Run: headless pygame with SDL's dummy video driver; simulated clock (each Clock.tick advances the game by its frame time, no real sleeping); random seed 0; keys injected as events and as key.get_pressed() state; no mouse input.
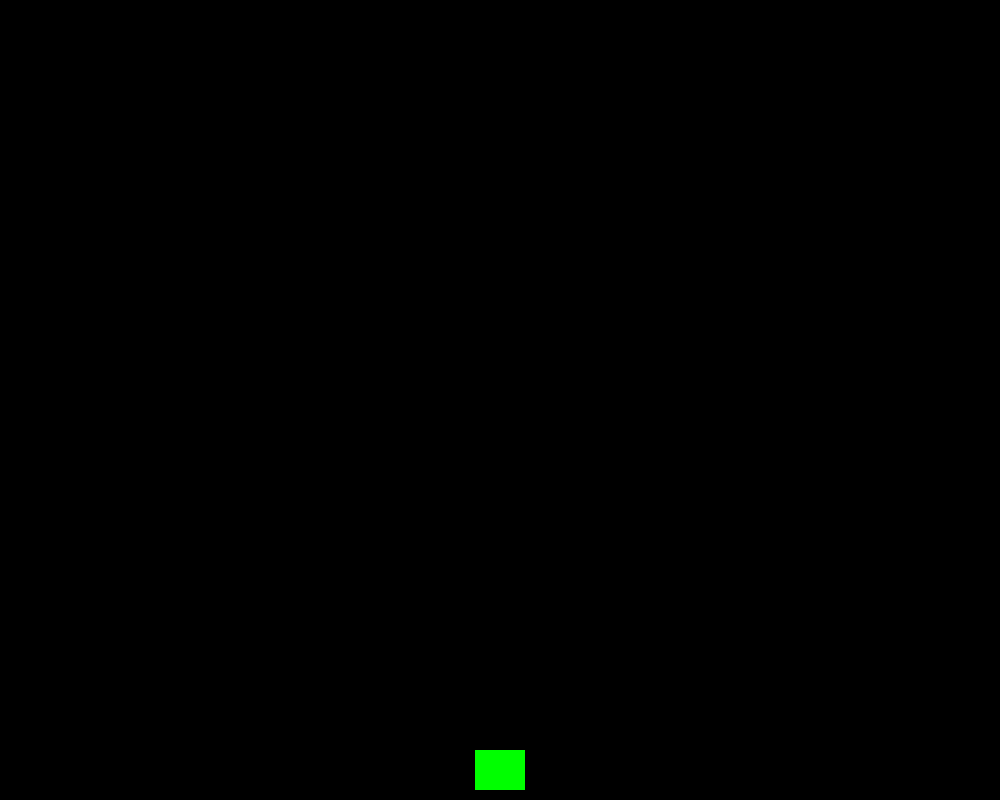
Frame 1 of 4 · flips 1–60 · no input
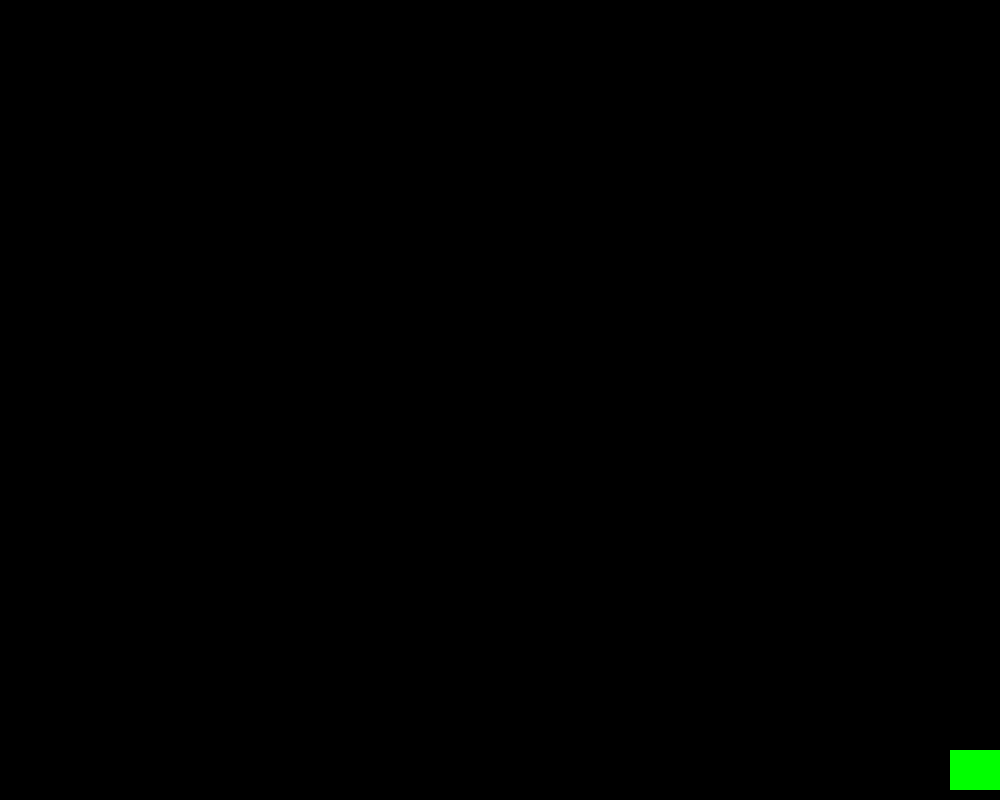
Frame 2 of 4 · flips 61–180 · tapped SPACE, RETURN · held RIGHT (→), D
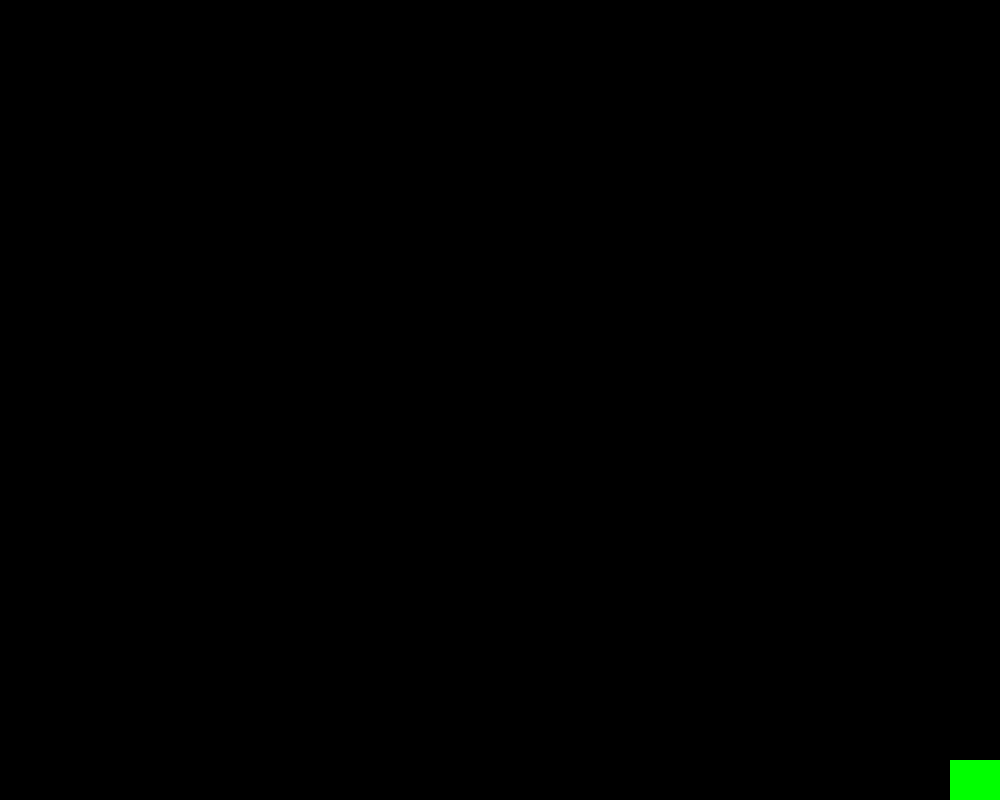
Frame 3 of 4 · flips 181–300 · held DOWN (↓), S
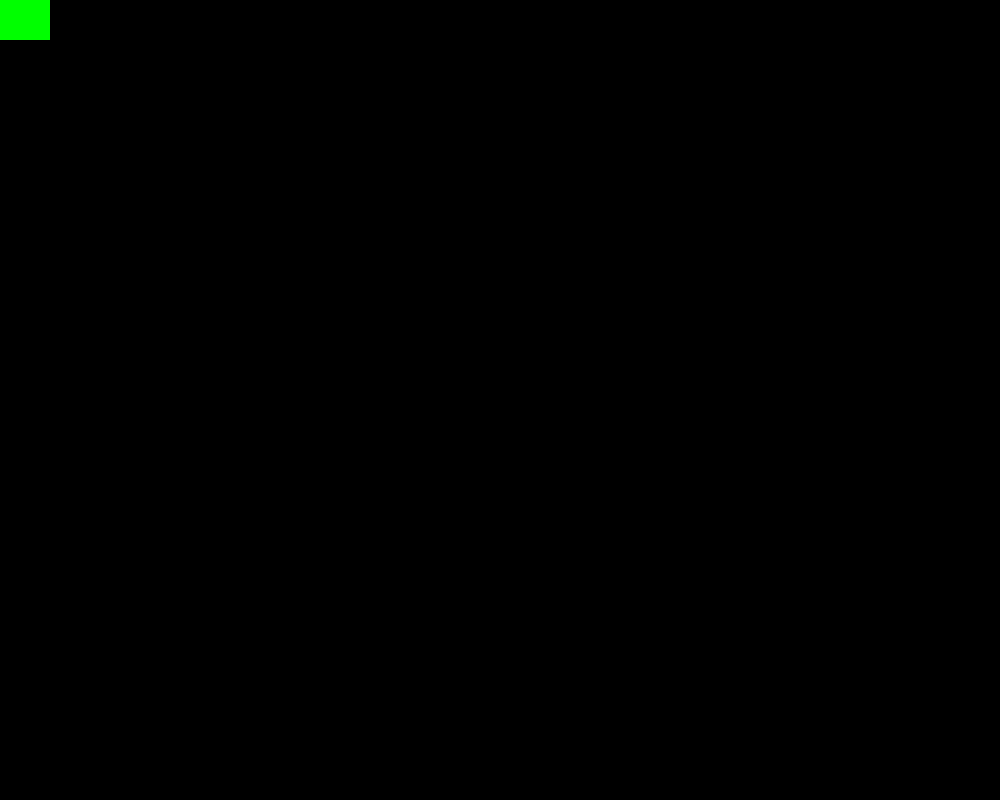
Frame 4 of 4 · flips 301–420 · held LEFT (←), A, UP (↑), W

The pygame program that drew these frames:

import pygame
import random

# Constants for the game
WIDTH = 1000
HEIGHT = 800
FPS = 200

# Define colors
WHITE = (255, 255, 255)
BLACK = (0, 0, 0)
RED = (255, 0, 0)
GREEN = (0, 255, 0)
BLUE = (0, 0, 255)
YELLOW = (255, 255, 0)

# Initialize the game and create a window
pygame.init()
pygame.mixer.init()
screen = pygame.display.set_mode((WIDTH, HEIGHT))
pygame.display.set_caption("Blaster")
clock = pygame.time.Clock()


class Player(pygame.sprite.Sprite):
    def __init__(self):
        super().__init__()
        self.image = pygame.Surface((50, 40))
        self.image.fill(GREEN)
        self.rect = self.image.get_rect()
        self.rect.centerx = WIDTH / 2
        self.rect.bottom = HEIGHT - 10
        self.speedx = 0
        self.speedy = 0
    def update(self):
        self.speedx = 0
        self.speedy = 0
        keystate = pygame.key.get_pressed()
        if keystate[pygame.K_LEFT]:
            self.speedx = -8
        if keystate[pygame.K_RIGHT]:
            self.speedx = 8

        # Correct handling of up/down movement
        if keystate[pygame.K_UP]:
            self.speedy = -8
        if keystate[pygame.K_DOWN]:
            self.speedy = 8

        self.rect.x += self.speedx
        self.rect.y += self.speedy

        # Keep player on screen
        if self.rect.right > WIDTH:
            self.rect.right = WIDTH
        if self.rect.left < 0:
            self.rect.left = 0
        if self.rect.bottom > HEIGHT:
            self.rect.bottom = HEIGHT
        if self.rect.top < 0:
            self.rect.top = 0


# Create sprite groups
all_sprites = pygame.sprite.Group()
player = Player()
all_sprites.add(player)

# Game loop
running = True
while running:
    # Keep the loop running at the right speed
    clock.tick(FPS)

    # Process events (input)
    for event in pygame.event.get():
        if event.type == pygame.QUIT:
            running = False

    # Update
    all_sprites.update()

    # Draw / render
    screen.fill(BLACK)  # Clear the screen
    all_sprites.draw(screen)  # Draw all sprites
    pygame.display.flip()  # Flip the display

# Quit the game
pygame.quit()
